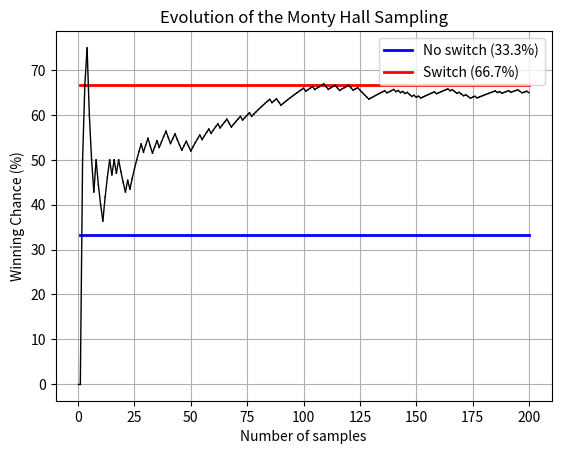

This chart was generated by the following Python code:
"""
Assignment-5, Problem-1
Monty Hall simulation 
Broken into six tasks:
  Task 1: implement single-trial logic (single_trial)
  Task 2: batched simulator (simulate_monty)
  Task 3: running / cumulative probability 
  Task 4: plot monty_CI (confidence interval) 
  Task 5: compare to analytic and never-switch strategy (compare_strategies_plot)

To run: save as monty_hall.py and run with python3 (requires numpy, scipy, matplotlib).
"""

import numpy as np
import matplotlib.pyplot as plt
import scipy.stats as st

# --------------------------
# TASK 1: Single-trial logic
# --------------------------
def single_trial(rng, verbose=True):
    """
    Perform a single Monty Hall trial using RNG instance (scipy-compatible).
    Returns tuple (car_pos, initial_pick, host_open, final_choice_if_switch, win_if_switch)
    Doors coded 0,1,2.
    """
    car = st.randint.rvs(0, 3, random_state=rng)         # car position {0,1,2}
    pick = st.randint.rvs(0, 3, random_state=rng)        # player's initial pick
    
    # host choice:
    if pick != car:
        # host must open the only door that is neither pick nor car
        host_open = ({0, 1, 2} - {pick, car}).pop()
    else:
        # pick == car -> host randomly opens one of the two goats
        other_doors = list({0, 1, 2} - {pick})
        choice_idx = st.randint(0, 2).rvs(random_state=rng)
        host_open = other_doors[int(choice_idx)]
    remaining = ({0, 1, 2} - {pick, host_open}).pop()
    final_choice_if_switch = remaining
    win_if_switch = int(final_choice_if_switch == car)
    win_if_not_switch = int(pick == car)

    if verbose:
        print(f"Car is behind door {car+1}, "
              f"you picked door {pick+1}, "
              f"host opened door {host_open+1}, "
              f"you switched to door {final_choice_if_switch+1} ---> "
              f"{'WIN' if win_if_switch else 'LOSE'}")
        
    return win_if_switch, win_if_not_switch

# --------------------------
# TASK 2 & 3: Build a batch simulator and plot the evolution
# --------------------------
def simulate_monty(N=200, switch=True, seed=None, createPlot=True):
    """
    Simulate N Monty Hall trials by reusing single_trial().
    Returns:
      p_k: array length N of cumulative win probability after each trial
      wins: array length N of 0/1 wins per trial
    Implementation notes:
      - vectorized generation is avoided for ease; interested students, please look into vectorization
    """
    # Plot the evolution of the analysis
    if createPlot:
        plt.ion()
        plt.figure()
        plt.title("Evolution of the Monty Hall Sampling")
        plt.grid(True)
        plt.ylim(0, 100)
        plt.autoscale(True)
        plt.ylabel('Winning Chance (%)')
        plt.xlabel('Number of samples')

    # Create a random number generator with the given seed (for reproducibility)
    rng = np.random.default_rng(seed)

    # Allocate an array to store win/loss outcomes (1 = win, 0 = loss)
    wins = np.empty(N, dtype=int)

    # Repeat N independent Monty Hall trials
    for i in range(N):
        win_if_switch, win_if_not_switch = single_trial(rng, verbose=False) # Run one trial with verbose False
        wins[i] = win_if_switch if switch else win_if_not_switch # assign outcome depending on the strategy = switch

    # Compute cumulative wins (running total of successes)
    cum_wins = np.cumsum(wins)

    # Compute running probability of winning after each trial
    p_k = cum_wins / (np.arange(1, N + 1))*100

    # Add point to the plot
    if createPlot:
        previousChance = p_k[0]
        plt.plot([1, N], [1/3*100, 1/3*100], 'b-', linewidth=2.0, label='No switch (33.3%)')
        plt.plot([1, N], [2/3*100, 2/3*100], 'r-', linewidth=2.0, label='Switch (66.7%)')

        for i in range(N):
            plt.plot([i, i+1], [previousChance, p_k[i]], 'k-', linewidth=1.0)
            plt.pause(0.00000001)
            previousChance = p_k[i]
        plt.legend()
        plt.ioff()          # turn off interactive mode
        plt.show(block=False)

    # Return both the running probabilities and the raw win/loss record
    return p_k, wins

# --------------------------
# TASK 4: Confidence interval plot
# --------------------------
def plot_monty_CI(N=500, switch=True, seed=None, alpha=0.05):
    """
    Simulate N trials, compute cumulative probability, and plot CI.
    CI is computed as normal approx: p_k ± z*sqrt(p*(1-p)/n)
    """

    # Run the simulation
    p_k, wins = simulate_monty(N, switch=switch, seed=seed, createPlot=False)
    
    # Convert p_k to fraction (0-1)
    p_frac = p_k / 100
    
    # Compute standard error and CI
    z = st.norm.ppf(1 - alpha/2)
    se = np.sqrt(p_frac * (1 - p_frac) / (np.arange(1, N+1)))
    lower = p_frac - z * se
    upper = p_frac + z * se

    # Plot
    plt.figure()
    plt.plot([1, N], [1/3*100, 1/3*100], 'b-', linewidth=2.0, label='No switch (33.3%)')
    plt.plot([1, N], [2/3*100, 2/3*100], 'r-', linewidth=2.0, label='Switch (66.7%)')
    plt.plot(np.arange(1, N+1), p_frac*100, 'k-', label='Estimated win %')
    plt.fill_between(np.arange(1, N+1), np.clip(lower*100, 0, 100), np.clip(upper*100, 0, 100), color='gray', alpha=0.3, label=f'{100*(1-alpha):.0f}% CI')
    
    plt.title("Monty Hall Winning Probability with Confidence Interval")
    plt.xlabel("Number of trials")
    plt.ylabel("Winning Chance (%)")
    plt.grid(True)
    plt.ylim(0, 100)
    plt.legend()
    plt.show(block=False)


# --------------------------
# TASK 5: Side-by-side comparison of two strategies (switch or not) using the same randomization trials
# --------------------------
def compare_strategies_plot(N=500, seed=None):
    _, wins_switch_true = simulate_monty(N, switch=True, seed=seed, createPlot=False)
    _, wins_switch_false = simulate_monty(N, switch=False, seed=seed, createPlot=False)

    p_switch = np.cumsum(wins_switch_true) / np.arange(1, N+1)
    p_no_switch = np.cumsum(wins_switch_false) / np.arange(1, N+1)

    plt.figure()
    plt.plot(p_switch*100, 'r-', label='Switch strategy')
    plt.plot(p_no_switch*100, 'b-', label='No-switch strategy')
    plt.plot([1, N], [1/3*100, 1/3*100], 'b--', linewidth=2.0, label='Switch - theoretical (66.7%)')
    plt.plot([1, N], [2/3*100, 2/3*100], 'r--', linewidth=2.0, label='No switch - theoretical (33.3%)')
    plt.title("Switch vs. No-switch strategies")
    plt.xlabel("Number of trials")
    plt.ylabel("Winning Chance (%)")
    plt.ylim(0, 100)
    plt.grid(True)
    plt.legend()
    plt.show(block=False)


# --------------------------
# Main function
# --------------------------
if __name__ == "__main__":
    # Example parameters
    N = 200
    seed = 20250917
    rng = np.random.default_rng(seed)
    
    # Task 1: single trial
    # for i in range(5):
    #     print(f"Trial {i+1}:")
    #     single_trial(rng)

    # Task 2 & 3: simulate and get cumulative p_k
    p_switch, wins_switch = simulate_monty(N, switch=True, seed=seed, createPlot=True)

    # Task 4: plot CI
    # plot_monty_CI(N=200, switch=True, seed=None, alpha=0.05)
    # plot_monty_CI(N=200, switch=False, seed=None, alpha=0.05)

    # Task 5: side-by-side comparison of switch-or-not
    # compare_strategies_plot()

    # display any open matplotlib figures
    import matplotlib.pyplot as plt
    plt.show()

    pass
